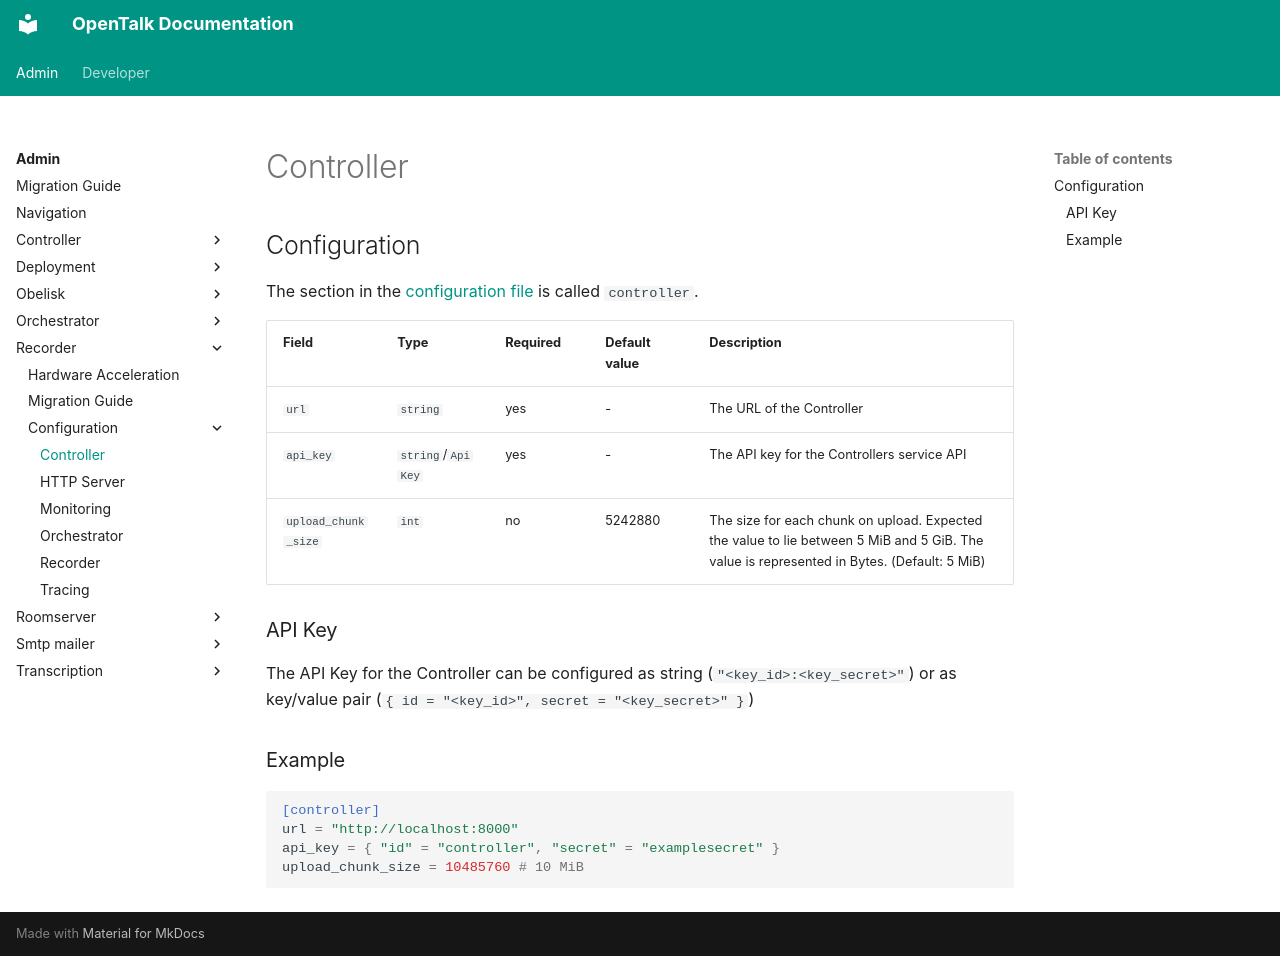

repository: opentalk-mirrors/opentalk · page: admin/recorder/configuration/controller/index.html · generator: mkdocs

# Controller

## Configuration

The section in the [configuration file](README.md) is called `controller`.

| Field               | Type              | Required | Default value | Description                                                                                                                               |
| ------------------- | ----------------- | -------- | ------------- | ----------------------------------------------------------------------------------------------------------------------------------------- |
| `url`               | `string`          | yes      | -             | The URL of the Controller                                                                                                                 |
| `api_key`           | `string`/`ApiKey` | yes      | -             | The API key for the Controllers service API                                                                                               |
| `upload_chunk_size` | `int`             | no       | 5242880       | The size for each chunk on upload. Expected the value to lie between 5 MiB and 5 GiB. The value is represented in Bytes. (Default: 5 MiB) |

### API Key

The API Key for the Controller can be configured as string (`"<key_id>:<key_secret>"`) or as key/value pair (`{ id = "<key_id>", secret = "<key_secret>" }`)

### Example

```toml
[controller]
url = "http://localhost:8000"
api_key = { "id" = "controller", "secret" = "examplesecret" }
upload_chunk_size = 10485760 # 10 MiB
```
